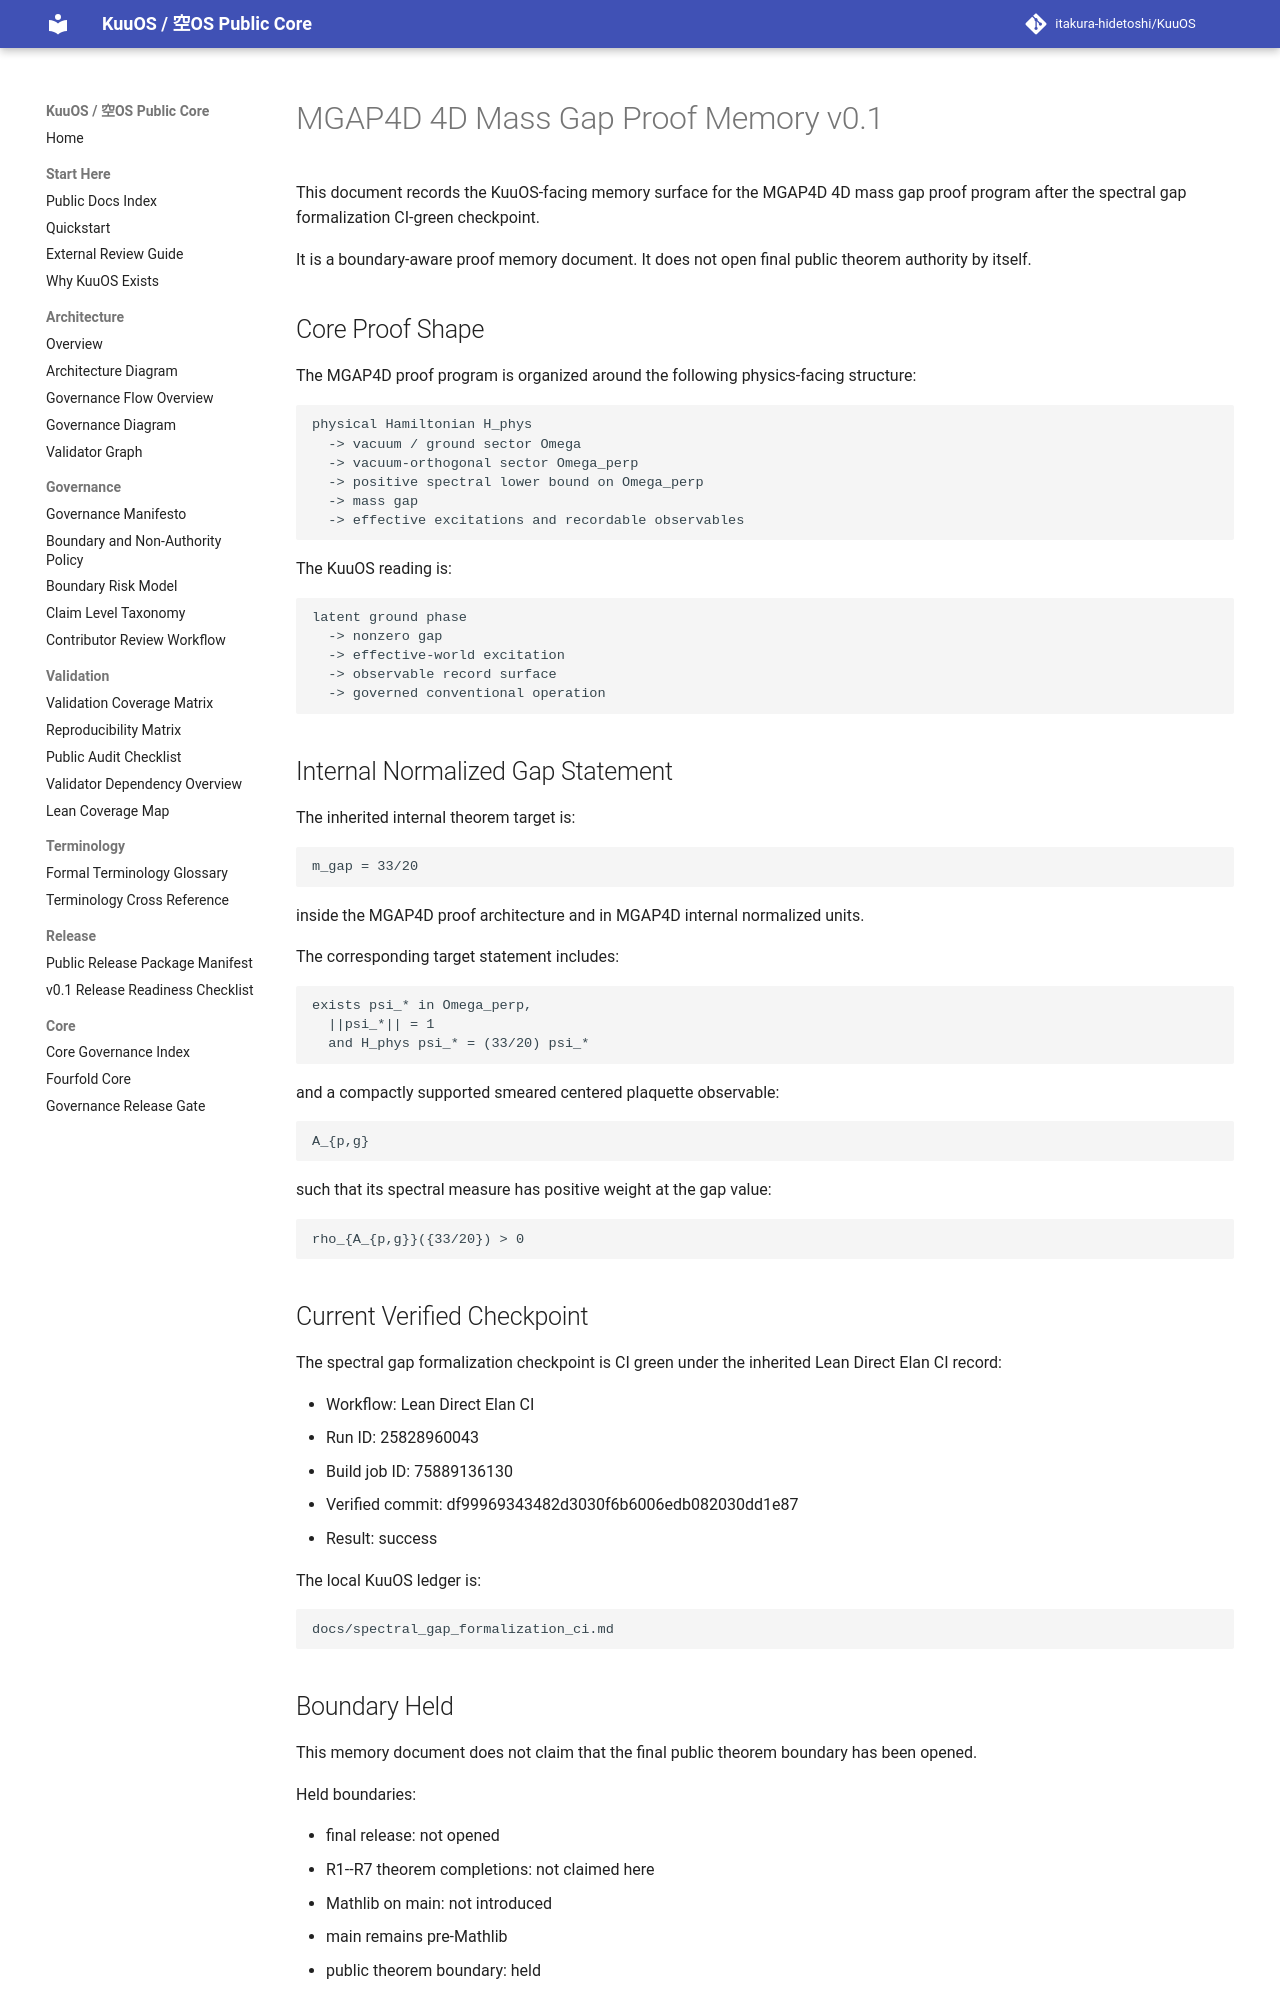

repository: itakura-hidetoshi/KuuOS · page: MGAP4D_4D_MASS_GAP_PROOF_MEMORY_v0_1/index.html · generator: mkdocs

# MGAP4D 4D Mass Gap Proof Memory v0.1

This document records the KuuOS-facing memory surface for the MGAP4D 4D mass gap proof program after the spectral gap formalization CI-green checkpoint.

It is a boundary-aware proof memory document. It does not open final public theorem authority by itself.

## Core Proof Shape

The MGAP4D proof program is organized around the following physics-facing structure:

```text
physical Hamiltonian H_phys
  -> vacuum / ground sector Omega
  -> vacuum-orthogonal sector Omega_perp
  -> positive spectral lower bound on Omega_perp
  -> mass gap
  -> effective excitations and recordable observables
```

The KuuOS reading is:

```text
latent ground phase
  -> nonzero gap
  -> effective-world excitation
  -> observable record surface
  -> governed conventional operation
```

## Internal Normalized Gap Statement

The inherited internal theorem target is:

```text
m_gap = 33/20
```

inside the MGAP4D proof architecture and in MGAP4D internal normalized units.

The corresponding target statement includes:

```text
exists psi_* in Omega_perp,
  ||psi_*|| = 1
  and H_phys psi_* = (33/20) psi_*
```

and a compactly supported smeared centered plaquette observable:

```text
A_{p,g}
```

such that its spectral measure has positive weight at the gap value:

```text
rho_{A_{p,g}}({33/20}) > 0
```

## Current Verified Checkpoint

The spectral gap formalization checkpoint is CI green under the inherited Lean Direct Elan CI record:

- Workflow: Lean Direct Elan CI
- Run ID: 25828960043
- Build job ID: 75889136130
- Verified commit: df99969343482d3030f6b6006edb082030dd1e87
- Result: success

The local KuuOS ledger is:

```text
docs/spectral_gap_formalization_ci.md
```

## Boundary Held

This memory document does not claim that the final public theorem boundary has been opened.

Held boundaries:

- final release: not opened
- R1--R7 theorem completions: not claimed here
- Mathlib on main: not introduced
- main remains pre-Mathlib
- public theorem boundary: held
